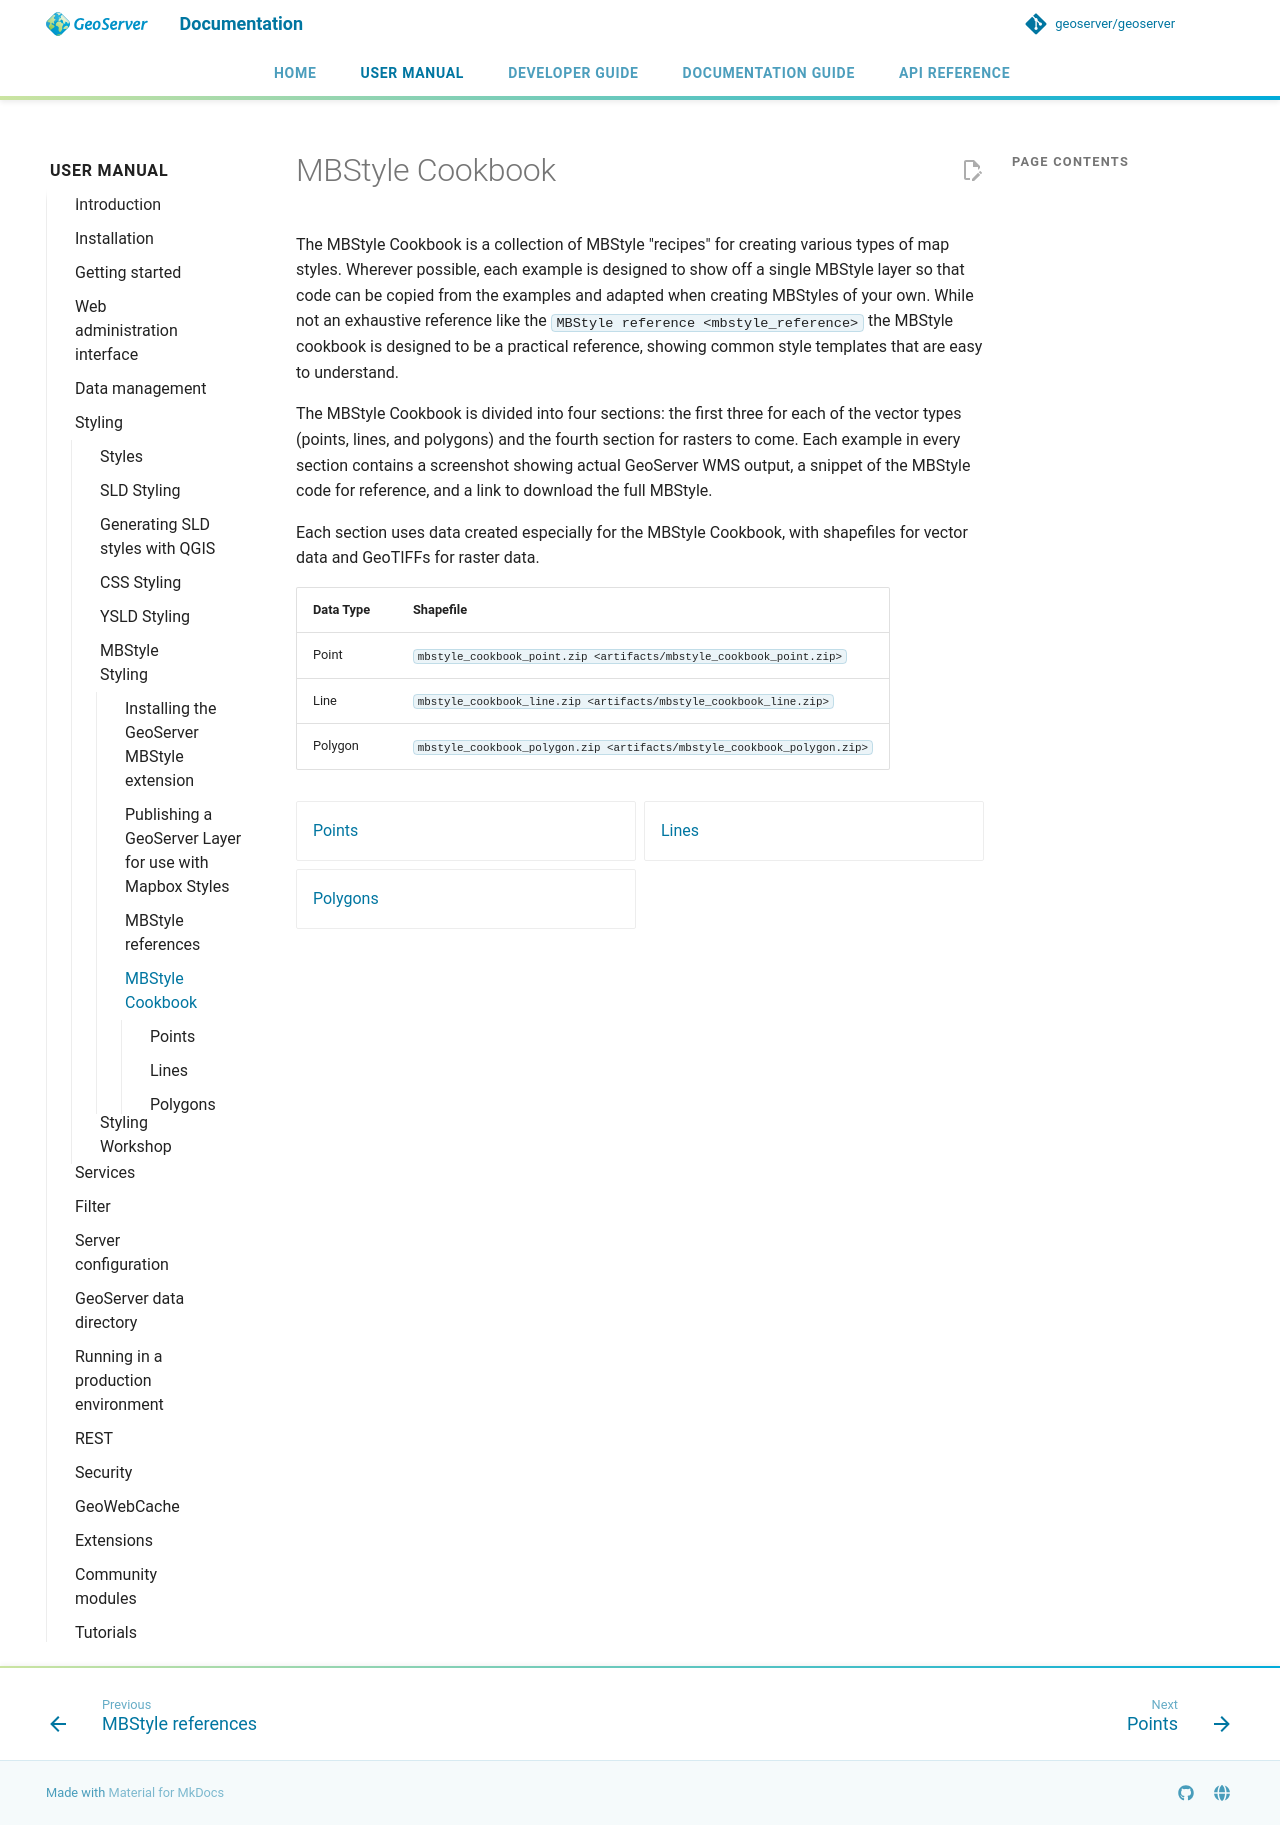

repository: petersmythe/geoserver · page: latest/en/user/styling/mbstyle/cookbook/index.html · generator: mkdocs

# MBStyle Cookbook

The MBStyle Cookbook is a collection of MBStyle "recipes" for creating various types of map styles. Wherever possible, each example is designed to show off a single MBStyle layer so that code can be copied from the examples and adapted when creating MBStyles of your own. While not an exhaustive reference like the `MBStyle reference <mbstyle_reference>` the MBStyle cookbook is designed to be a practical reference, showing common style templates that are easy to understand.

The MBStyle Cookbook is divided into four sections: the first three for each of the vector types (points, lines, and polygons) and the fourth section for rasters to come. Each example in every section contains a screenshot showing actual GeoServer WMS output, a snippet of the MBStyle code for reference, and a link to download the full MBStyle.

Each section uses data created especially for the MBStyle Cookbook, with shapefiles for vector data and GeoTIFFs for raster data.

| Data Type | Shapefile |
|----|----|
| Point | `mbstyle_cookbook_point.zip <artifacts/mbstyle_cookbook_point.zip>` |
| Line | `mbstyle_cookbook_line.zip <artifacts/mbstyle_cookbook_line.zip>` |
| Polygon | `mbstyle_cookbook_polygon.zip <artifacts/mbstyle_cookbook_polygon.zip>` |

<div class="grid cards" markdown>

- [Points](points.md)
- [Lines](lines.md)
- [Polygons](polygons.md)

</div>
